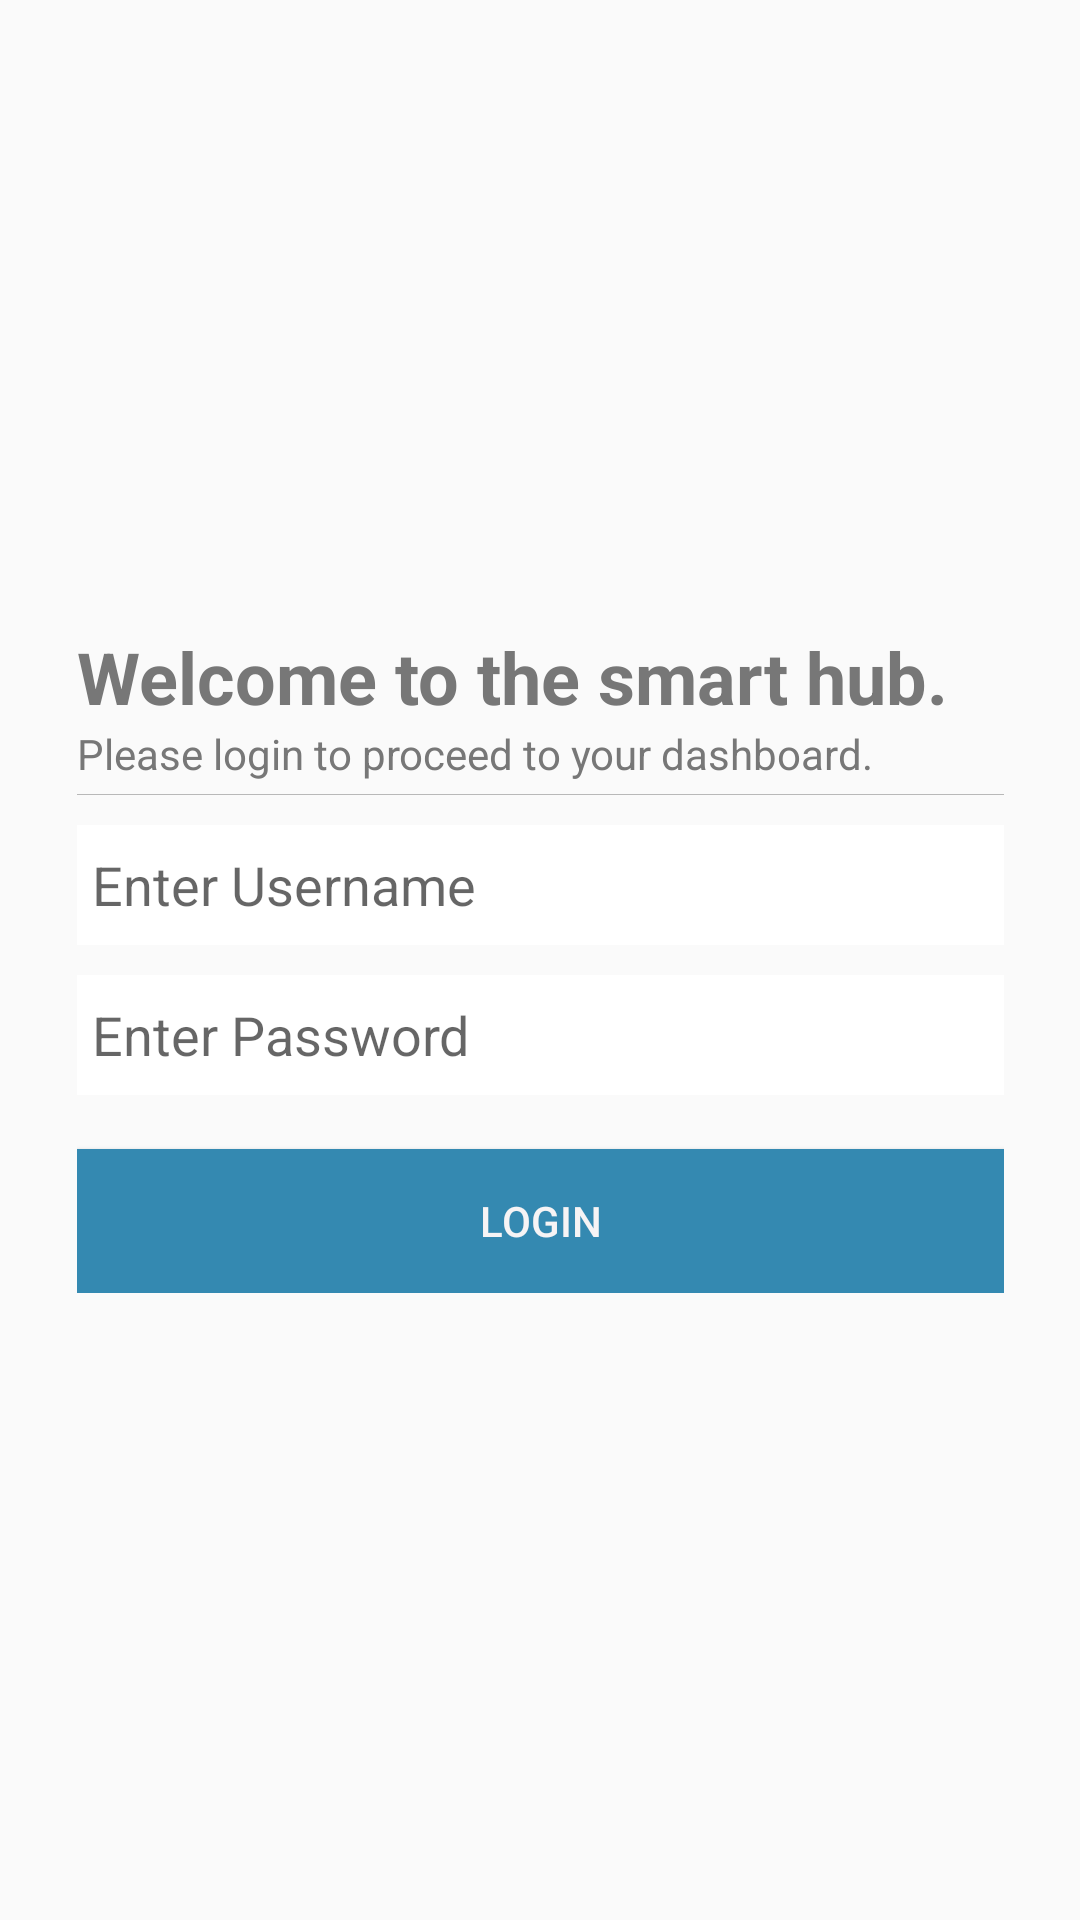

Android layout source for this screen:
<!-- AndroidManifest.xml: activity theme AppTheme.NoActionBar -->
<!-- res/layout/activity_main.xml -->
<?xml version="1.0" encoding="utf-8"?>

<androidx.coordinatorlayout.widget.CoordinatorLayout xmlns:android="http://schemas.android.com/apk/res/android"
    xmlns:app="http://schemas.android.com/apk/res-auto"
    xmlns:tools="http://schemas.android.com/tools"
    android:layout_width="match_parent"
    android:layout_height="match_parent"
    tools:context=".MainActivity">

    <com.google.android.material.appbar.AppBarLayout
        android:layout_width="match_parent"
        android:layout_height="wrap_content"
        android:fitsSystemWindows="true"
        >
    </com.google.android.material.appbar.AppBarLayout>

    <androidx.constraintlayout.widget.ConstraintLayout
        android:id="@+id/constraintLayout"
        android:layout_width="match_parent"
        android:layout_height="match_parent"
        app:layout_behavior="@string/appbar_scrolling_view_behavior"
        tools:context=".MainActivity"
        tools:showIn="@layout/activity_main"/>

    <androidx.appcompat.widget.Toolbar
        android:id="@+id/toolbar"
        android:layout_width="match_parent"
        android:layout_height="wrap_content"
        app:theme="@style/MyToolbar"
        app:popupTheme="@style/AppTheme.MyPopupOverlay"
        />

    <include
        layout="@layout/login_main"
        android:layout_width="309dp"
        android:layout_height="wrap_content"
        app:layout_anchor="@+id/constraintLayout"
        app:layout_anchorGravity="center" />

</androidx.coordinatorlayout.widget.CoordinatorLayout>
<!-- res/layout/login_main.xml (included above) -->
<?xml version="1.0" encoding="utf-8"?>

<LinearLayout xmlns:android="http://schemas.android.com/apk/res/android"
    xmlns:app="http://schemas.android.com/apk/res-auto"
    xmlns:tools="http://schemas.android.com/tools"
    android:orientation="vertical"
    android:layout_width="match_parent"
    android:layout_height="match_parent">

    <TextView
        android:id="@+id/loginTextView"
        android:layout_width="wrap_content"
        android:layout_height="wrap_content"
        android:text="@string/login_hello"
        android:textColor="#777777"
        android:textSize="24sp"
        android:textStyle="bold"
        app:layout_constraintBottom_toBottomOf="parent"
        app:layout_constraintLeft_toLeftOf="parent"
        app:layout_constraintRight_toRightOf="parent"
        app:layout_constraintTop_toTopOf="parent" />

    <TextView
        android:id="@+id/underLoginTextView"
        android:layout_width="match_parent"
        android:layout_height="wrap_content"
        android:text="@string/under_login"
        android:textColor="#777777" />

    <View
        android:id="@+id/divider"
        android:layout_width="match_parent"
        android:layout_height="0.1dp"
        android:layout_marginTop="4dp"
        android:background="#B8B8B8" />

    <EditText
        android:id="@+id/email"
        android:layout_width="match_parent"
        android:layout_height="40dp"
        android:layout_marginLeft="0dp"
        android:layout_marginTop="10dp"
        android:layout_marginRight="0dp"
        android:background="#fff"
        android:hint="Enter Username"
        android:paddingLeft="5dp" />

    <EditText
        android:id="@+id/password"
        android:layout_width="match_parent"
        android:layout_height="40dp"
        android:layout_marginLeft="0dp"
        android:layout_marginTop="10dp"
        android:layout_marginRight="0dp"
        android:background="#fff"
        android:hint="Enter Password"
        android:inputType="textPassword"
        android:paddingLeft="5dp" />

    <View
        android:id="@+id/divider2"
        android:layout_width="match_parent"
        android:layout_height="18dp"
        android:accessibilityLiveRegion="none"
        android:alpha="100"
        android:background="#00FFFFFF"
        android:backgroundTint="#00000000"
        android:visibility="visible"
        tools:visibility="visible" />

    <Button
        android:id="@+id/loginButton"
        android:layout_width="match_parent"
        android:layout_height="wrap_content"
        android:background="#3489B1"
        android:text="Login"
        android:textAlignment="center"
        android:textColor="#F8FCF7F7"
        app:layout_constraintBottom_toBottomOf="parent"
        app:layout_constraintLeft_toLeftOf="parent"
        app:layout_constraintRight_toRightOf="parent"
        app:layout_constraintTop_toTopOf="@id/loginTextView" />

</LinearLayout>
<!-- resources referenced by this layout -->
<resources>
  <string name="login_hello">Welcome to the smart hub.</string>
  <string name="under_login">Please login to proceed to your dashboard.</string>
  <style name="AppTheme.MyPopupOverlay" parent="ThemeOverlay.AppCompat.Dark">
          <item name="android:background">@color/white</item>
          <item name="android:textColor">@color/black</item>
      </style>
  <style name="MyToolbar" parent="ThemeOverlay.AppCompat.Dark.ActionBar">
          <item name="android:background">@color/colorPrimary</item>
          <item name="titleTextAppearance">@style/MyTitleTextAppearance</item>
          <item name="subtitleTextAppearance">@style/MySubTitleTextAppearance</item>
          <item name="android:layout_gravity">center_vertical</item>
          <item name="android:paddingLeft">7dp</item>
          <item name="actionOverflowMenuStyle">@style/CMOptionsMenu</item>
      </style>
  <style name="AppTheme.NoActionBar">
          <item name="windowActionBar">false</item>
          <item name="windowNoTitle">true</item>
      </style>
  <color name="white">#FFFFFF</color>
  <color name="black">#000000</color>
  <color name="colorPrimary">#3489B1</color>
  <style name="MyTitleTextAppearance" parent="TextAppearance.Widget.AppCompat.Toolbar.Title">
          <item name="android:layout_gravity">center_vertical</item>
          <item name="android:textColor">@color/white</item>
      </style>
  <style name="MySubTitleTextAppearance" parent="TextAppearance.Widget.AppCompat.Toolbar.Subtitle">
          <item name="android:textColor">@color/white</item>
      </style>
  <style name="CMOptionsMenu" parent="Widget.AppCompat.PopupMenu.Overflow">
          <item name="overlapAnchor">false</item>
          <item name="android:popupBackground">@color/white</item>
      </style>
</resources>
